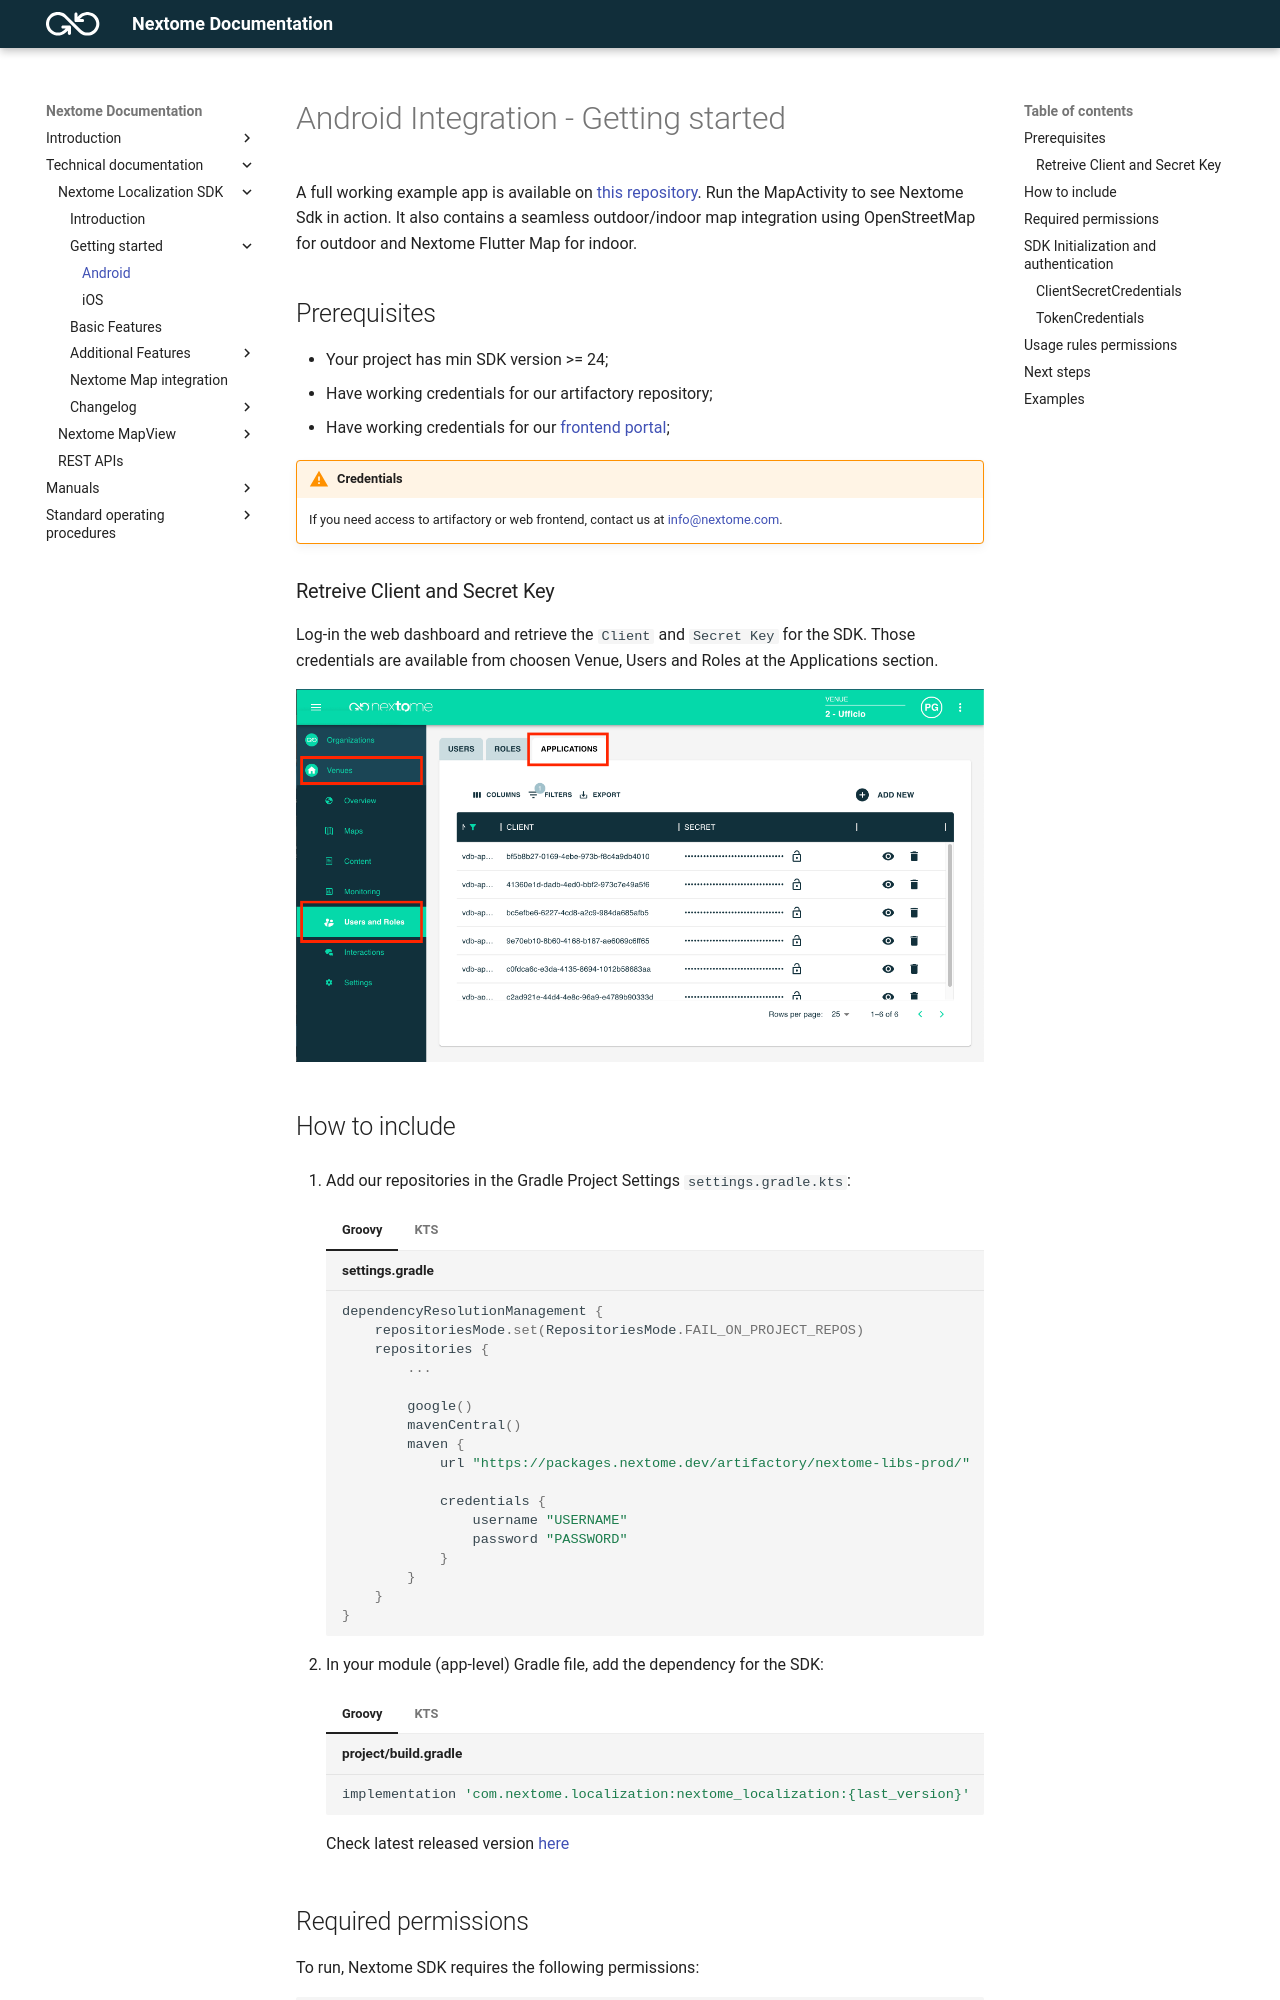

repository: Nextome/nextome.github.io · page: Nextome Localization SDK/Getting Started/android-getting-started/index.html · generator: mkdocs

# Android Integration - Getting started

A full working example app is available on [this repository](https://github.com/Nextome/nextome-phoenix-android-whitelabel). Run the MapActivity to see Nextome Sdk in action. It also contains a seamless outdoor/indoor map integration using OpenStreetMap for outdoor and Nextome Flutter Map for indoor.

## Prerequisites
- Your project has min SDK version >= 24;
- Have working credentials for our artifactory repository;
- Have working credentials for our [frontend portal](https://admin.nextome.net/);

!!! warning "Credentials"
    If you need access to artifactory or web frontend, contact us at [info@nextome.com](mailto:info@nextome.com).

### Retreive Client and Secret Key
Log-in the web dashboard and retrieve the `Client` and `Secret Key` for the SDK.
Those credentials are available from choosen Venue, Users and Roles at the Applications section.

![Retrieve SDK Credentials](../../assets/sdk_key_new.png)

## How to include

1. Add our repositories in the Gradle Project Settings `settings.gradle.kts`:

    === "Groovy"
        ``` groovy title="settings.gradle"
        
        dependencyResolutionManagement {
            repositoriesMode.set(RepositoriesMode.FAIL_ON_PROJECT_REPOS)
            repositories {
                ...

                google()
                mavenCentral()
                maven {
                    url "https://packages.nextome.dev/artifactory/nextome-libs-prod/"

                    credentials {
                        username "USERNAME"
                        password "PASSWORD"
                    }
                }
            }
        }
        ```
    === "KTS"
        ``` kotlin title="settings.gradle.kts"
    
        dependencyResolutionManagement {
            repositoriesMode.set(RepositoriesMode.FAIL_ON_PROJECT_REPOS)
            repositories {
                ...

                google()
                mavenCentral()
                maven {
                    url = uri("https://packages.nextome.dev/artifactory/nextome-libs-prod/")

                    credentials {
                        username = "USERNAME"
                        password = "PASSWORD"
                    }
                }
            }
        }
        ```

2. In your module (app-level) Gradle file, add the dependency for the SDK:

    === "Groovy"

        ``` groovy title="project/build.gradle"
        implementation 'com.nextome.localization:nextome_localization:{last_version}'
        ```

    === "KTS"

        ``` kotlin title="project/build.gradle.kts"
        implementation ("com.nextome.localization:nextome_localization:{last_version}")
        ```
    Check latest released version [here](../Android/changelog.md)
